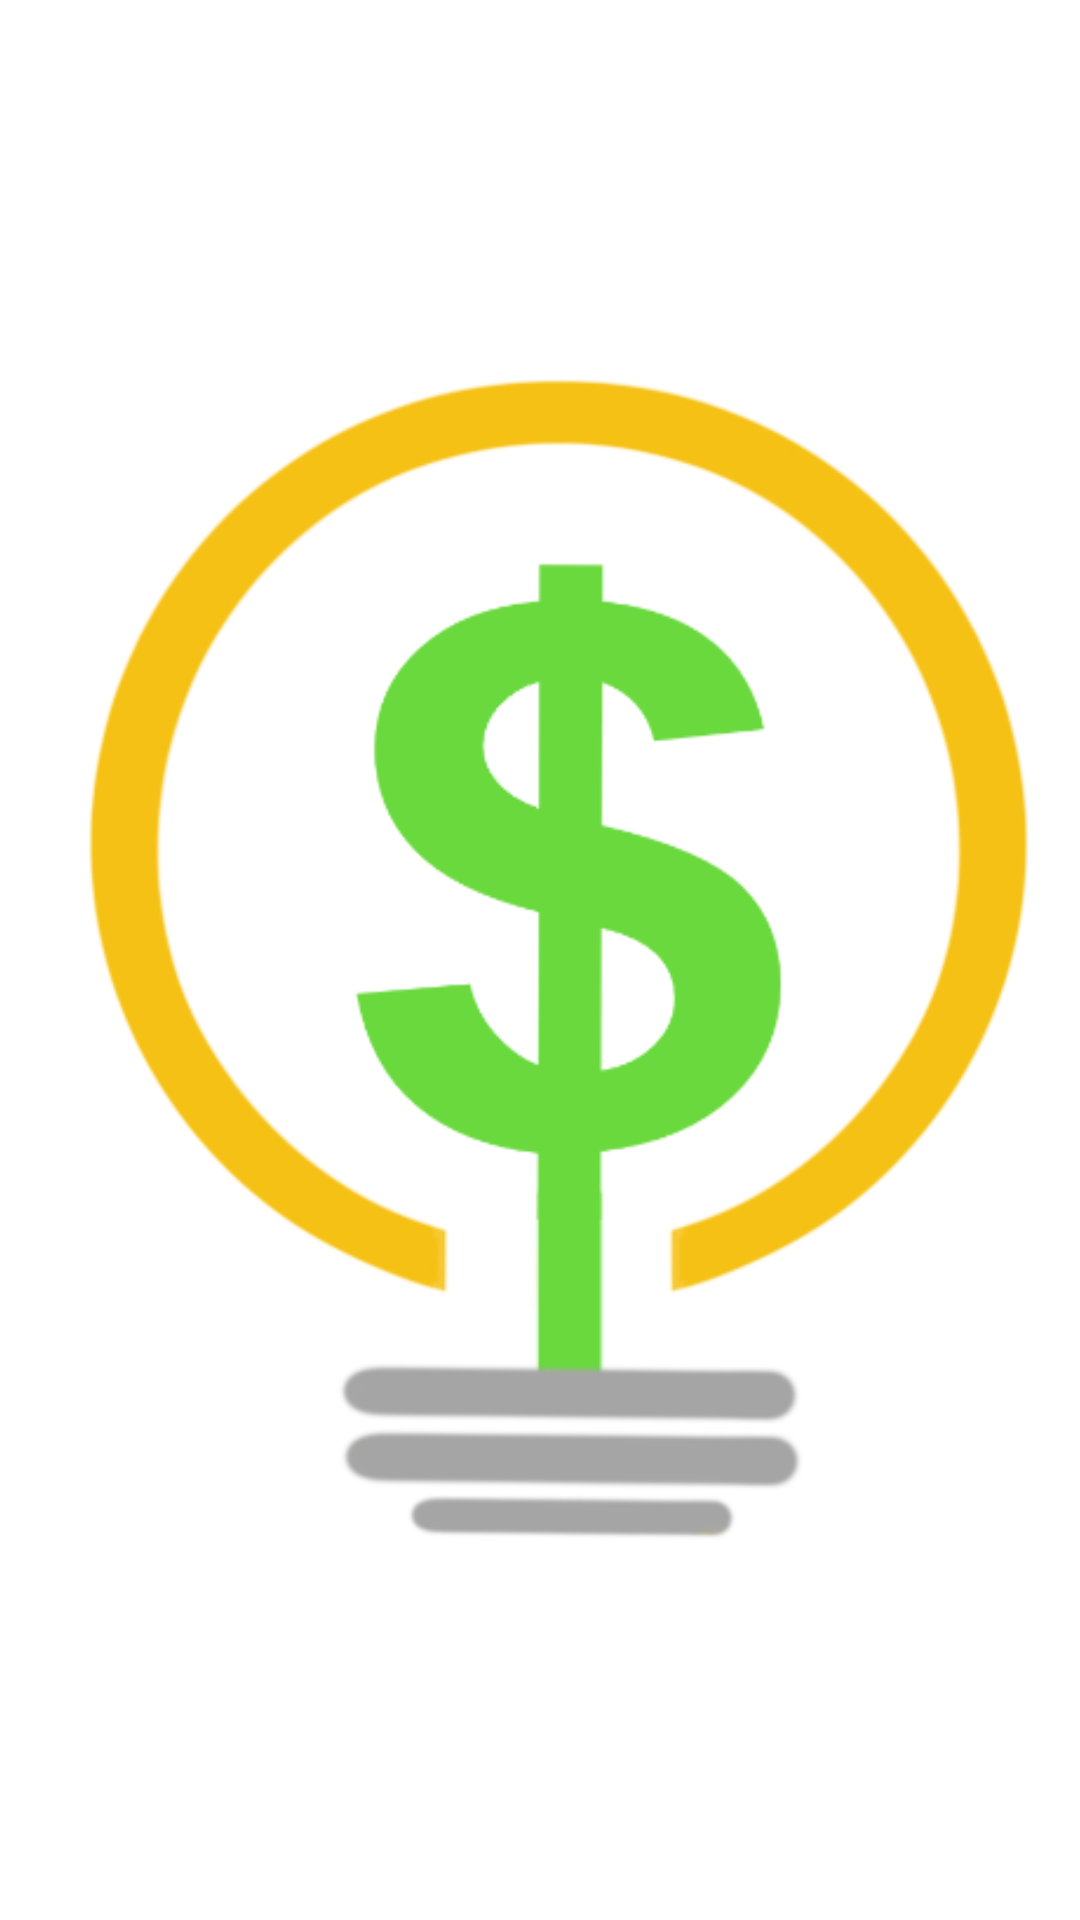

Layout XML and referenced resources for this Android screen:
<!-- AndroidManifest.xml: application theme Theme.Smartcash -->
<!-- res/layout/activity_splash.xml -->
<?xml version="1.0" encoding="utf-8"?>
<androidx.constraintlayout.widget.ConstraintLayout xmlns:android="http://schemas.android.com/apk/res/android"
    xmlns:app="http://schemas.android.com/apk/res-auto"
    xmlns:tools="http://schemas.android.com/tools"
    android:layout_width="match_parent"
    android:layout_height="match_parent"
    tools:context=".SplashActivity">

    <ImageView
        android:id="@+id/imageView"
        android:layout_width="426dp"
        android:layout_height="733dp"
        android:layout_marginTop="1dp"
        app:layout_constraintBottom_toBottomOf="parent"
        app:layout_constraintEnd_toEndOf="parent"
        app:layout_constraintStart_toStartOf="parent"
        app:layout_constraintTop_toTopOf="parent"
        app:srcCompat="@drawable/logo_smart_cash" />
</androidx.constraintlayout.widget.ConstraintLayout>
<!-- resources referenced by this layout -->
<resources>
  <!-- drawable logo_smart_cash: png bitmap (drawable, 47343 bytes) -->
  <style name="Theme.Smartcash" parent="Theme.MaterialComponents.DayNight.NoActionBar">
          
          <item name="colorPrimary">#FFC107</item>
          <item name="colorPrimaryVariant">#F8F8F8</item>
          <item name="colorOnPrimary">@color/white</item>
          
          <item name="colorSecondary">#888585</item>
          <item name="colorSecondaryVariant">@color/teal_700</item>
          <item name="colorOnSecondary">@color/black</item>
          <item name="colorAccent">#E4E4EA</item>
          
          <item name="android:statusBarColor" tools:targetApi="l">?attr/colorPrimaryVariant</item>
          
      </style>
  <!-- not gathered from this repository: default colours our renderer supplied (Android Studio template values) -->
  <color name="teal_700">#FF018786</color>
  <color name="black">#FF000000</color>
  <color name="white">#FFFFFFFF</color>
</resources>
